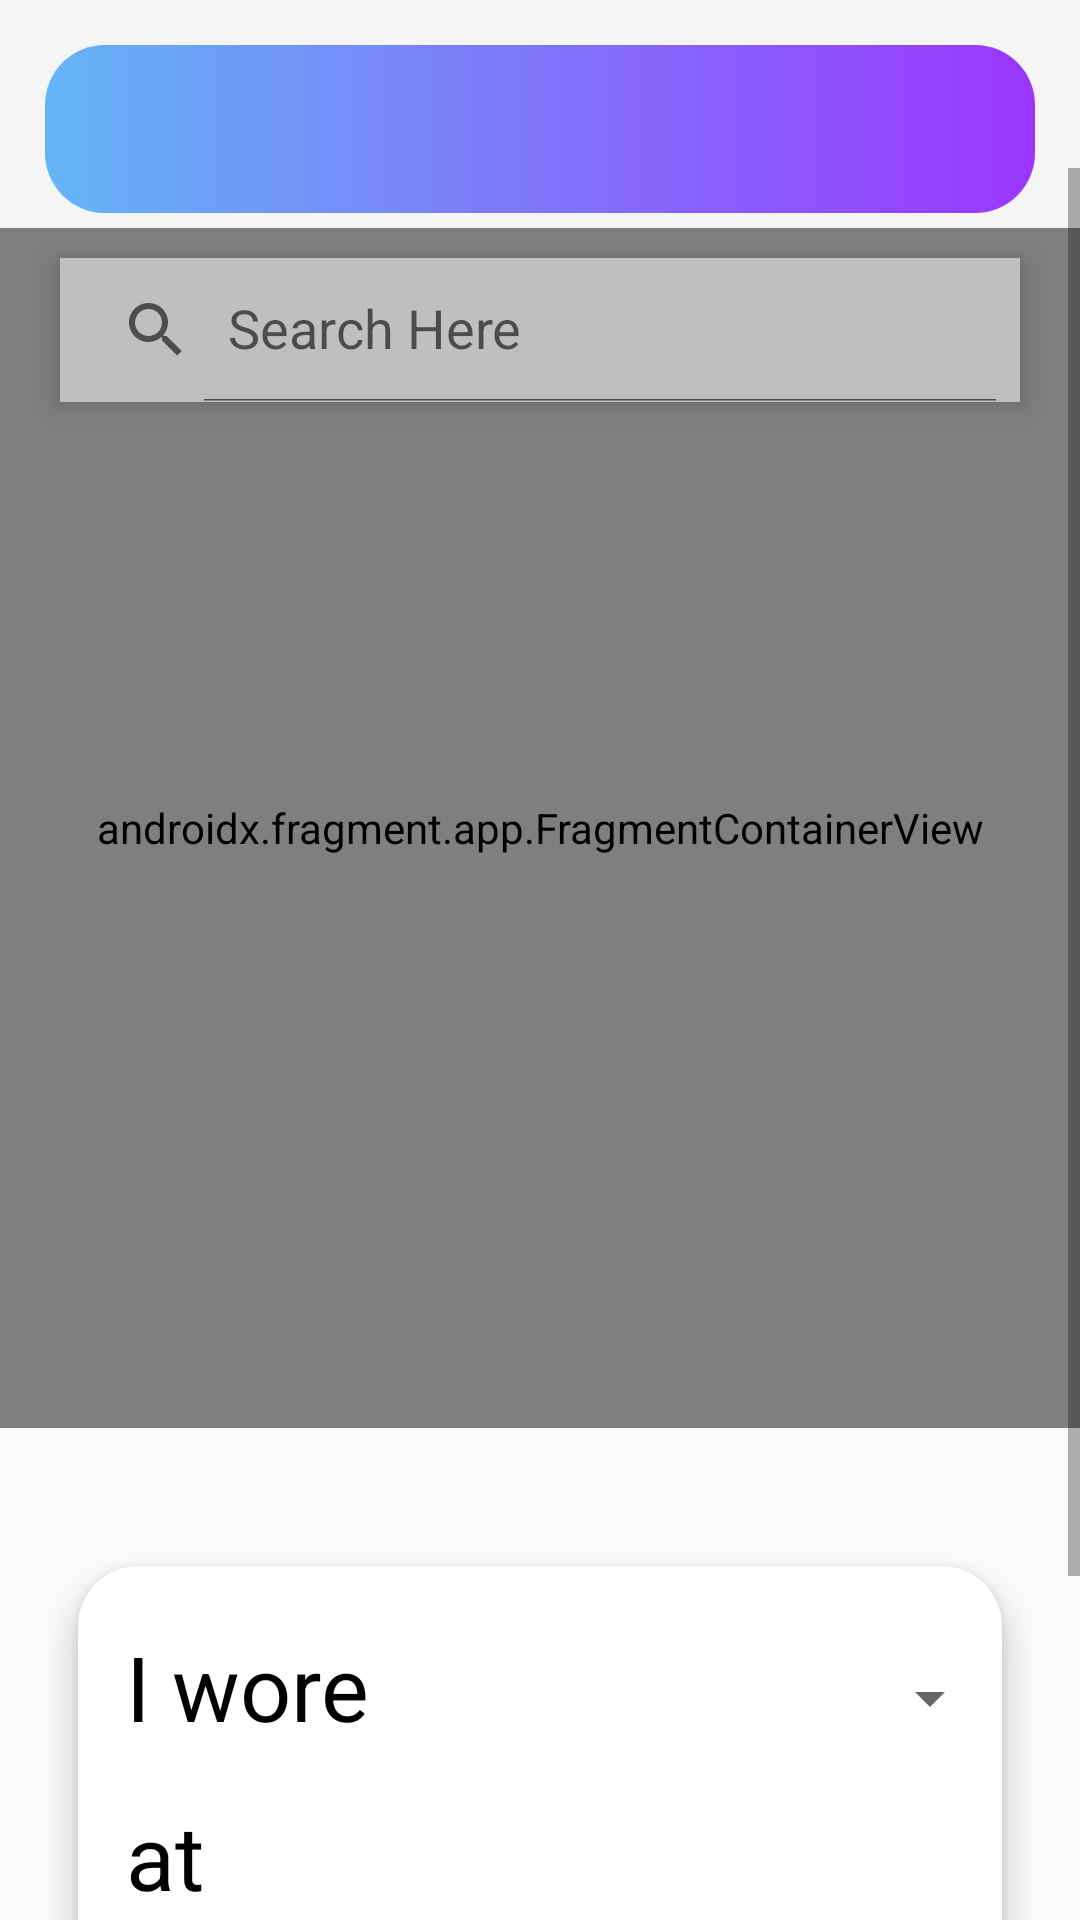

Write the Android layout XML for this screen, with the resource values it uses.
<!-- AndroidManifest.xml: application theme Theme.AppCompat.DayNight.NoActionBar -->
<!-- res/layout/activity_maps.xml -->
<?xml version="1.0" encoding="utf-8"?>
<RelativeLayout xmlns:android="http://schemas.android.com/apk/res/android"
    xmlns:app="http://schemas.android.com/apk/res-auto"
    xmlns:tools="http://schemas.android.com/tools"
    android:layout_width="match_parent"
    android:layout_height="match_parent">

    <com.google.android.material.appbar.AppBarLayout
        android:id="@+id/appBarLayout"
        android:layout_width="match_parent"
        android:layout_height="wrap_content"
        app:layout_constraintEnd_toEndOf="parent"
        app:layout_constraintStart_toStartOf="parent"
        app:layout_constraintTop_toTopOf="parent">

        <androidx.constraintlayout.widget.ConstraintLayout
            android:layout_width="match_parent"
            android:layout_height="match_parent"
            android:layout_margin="15dp"
            android:background="@drawable/grad">

            <ImageButton
                android:id="@+id/back"
                android:layout_width="wrap_content"
                android:layout_height="wrap_content"
                android:layout_marginStart="5dp"
                android:backgroundTint="@color/transparent"
                android:contentDescription="Back"
                android:foregroundGravity="center"
                android:minHeight="48dp"
                android:src="@drawable/back"
                android:verticalScrollbarPosition="left"
                app:layout_constraintBottom_toBottomOf="parent"
                app:layout_constraintStart_toStartOf="parent"
                app:layout_constraintTop_toTopOf="parent" />
            
            <Toolbar
                android:id="@+id/toolbar"
                android:layout_width="match_parent"
                android:layout_height="wrap_content"
                android:layout_marginStart="40dp"
                android:minHeight="?attr/actionBarSize"
                android:theme="?attr/actionBarTheme"
                android:titleTextColor="@color/white"
                app:layout_constraintBottom_toBottomOf="parent"
                app:layout_constraintEnd_toEndOf="parent"
                app:layout_constraintHorizontal_bias="0.8"
                app:layout_constraintStart_toEndOf="@+id/back"
                app:layout_constraintTop_toTopOf="parent"
                app:layout_constraintVertical_bias="0.0"
                app:title="@string/app_name"
                app:titleTextColor="#ffff" />


        </androidx.constraintlayout.widget.ConstraintLayout>


    </com.google.android.material.appbar.AppBarLayout>

    <ScrollView
        android:layout_width="match_parent"
        android:layout_height="match_parent"
        android:layout_marginTop="?attr/actionBarSize"
        app:layout_constraintTop_toBottomOf="@+id/appBarLayout"
        tools:layout_editor_absoluteX="-104dp">


        <androidx.constraintlayout.widget.ConstraintLayout
            android:layout_width="match_parent"
            android:layout_height="wrap_content">

            <androidx.fragment.app.FragmentContainerView
                android:id="@+id/map"
                android:name="com.google.android.gms.maps.SupportMapFragment"
                android:layout_width="match_parent"
                android:layout_height="400dp"
                android:layout_marginTop="20dp"
                app:layout_constraintTop_toTopOf="parent"
                tools:context=".MapsActivity" />

            <androidx.appcompat.widget.SearchView
                android:id="@+id/idSearchView"
                android:layout_width="match_parent"
                android:layout_height="wrap_content"
                android:layout_marginHorizontal="20dp"
                android:layout_marginVertical="10dp"
                android:background="#BFBFBF"
                android:elevation="5dp"
                app:iconifiedByDefault="false"
                app:layout_constraintTop_toTopOf="@+id/map"
                app:queryHint="Search Here" />

            <androidx.cardview.widget.CardView
                android:id="@+id/outfitsCard"
                android:layout_width="match_parent"
                android:layout_height="wrap_content"
                android:foregroundGravity="center"
                android:layout_marginVertical="10dp"
                app:cardCornerRadius="20dp"
                app:cardElevation="5dp"
                app:cardMaxElevation="20dp"
                app:cardPreventCornerOverlap="true"
                app:cardUseCompatPadding="true"
                app:layout_constraintTop_toBottomOf="@+id/map"
                tools:layout_editor_absoluteX="0dp">

                <androidx.constraintlayout.widget.ConstraintLayout
                    android:layout_width="match_parent"
                    android:layout_height="wrap_content">

                    <TextView
                        android:id="@+id/textView2"
                        android:layout_width="wrap_content"
                        android:layout_height="wrap_content"
                        android:layout_marginVertical="20dp"
                        android:layout_marginStart="16dp"
                        android:layout_marginTop="20dp"
                        android:text="I wore"
                        android:textColor="@color/Black"
                        android:textSize="30sp"
                        app:layout_constraintStart_toStartOf="parent"
                        app:layout_constraintTop_toTopOf="parent" />

                    <Spinner
                        android:id="@+id/chooseOutfit"
                        android:layout_width="match_parent"
                        android:layout_height="wrap_content"
                        android:layout_marginVertical="20dp"
                        android:layout_marginStart="110dp"
                        android:layout_marginTop="20dp"
                        android:ems="10"
                        android:hint="Choose Outfit"
                        android:minHeight="48dp"
                        android:spinnerMode="dropdown"
                        android:textAppearance="@style/Widget.AppCompat.Spinner.Underlined"
                        android:textColor="@color/Navy"
                        android:textSize="30sp"
                        android:textStyle="italic"
                        app:layout_constraintEnd_toEndOf="parent"
                        app:layout_constraintHorizontal_bias="0.969"
                        app:layout_constraintStart_toEndOf="@+id/textView2"
                        app:layout_constraintTop_toTopOf="parent" />

                    <TextView
                        android:id="@+id/at"
                        android:layout_width="wrap_content"
                        android:layout_height="wrap_content"
                        android:layout_marginHorizontal="16dp"
                        android:layout_marginTop="16dp"
                        android:text="at"
                        android:textColor="@color/Black"
                        android:textSize="30sp"
                        app:layout_constraintStart_toStartOf="parent"
                        app:layout_constraintTop_toBottomOf="@+id/textView2" />

                    <Button
                        android:id="@+id/post"
                        android:layout_width="wrap_content"
                        android:layout_height="wrap_content"
                        android:layout_marginVertical="30dp"
                        android:layout_marginEnd="16dp"
                        android:background="@drawable/grad"
                        android:text="Post"
                        android:textColor="@color/white"
                        app:layout_constraintBottom_toBottomOf="parent"
                        app:layout_constraintEnd_toEndOf="parent"
                        app:layout_constraintTop_toBottomOf="@+id/imagePost"
                        app:layout_constraintVertical_bias="1.0" />

                    <ImageView
                        android:id="@+id/imagePost"
                        android:layout_width="200dp"
                        android:layout_height="220dp"
                        android:src="@drawable/ic_launcher_background"
                        android:visibility="gone"
                        app:layout_constraintEnd_toEndOf="parent"
                        app:layout_constraintStart_toStartOf="parent"
                        app:layout_constraintTop_toBottomOf="@+id/at" />
                </androidx.constraintlayout.widget.ConstraintLayout>
            </androidx.cardview.widget.CardView>

        </androidx.constraintlayout.widget.ConstraintLayout>
    </ScrollView>
</RelativeLayout>
<!-- resources referenced by this layout -->
<resources>
  <color name="Black">#FF000000</color>
  <color name="Navy">#000080</color>
  <color name="transparent">#00FFFFFF</color>
  <color name="white">#FFFFFFFF</color>
  <!-- drawable grad (drawable) -->
  <shape xmlns:android="http://schemas.android.com/apk/res/android"
      android:shape="rectangle">
      <gradient
          android:startColor="@color/myBlue"
          android:endColor="@color/myPurple"
          android:angle="360" />
      <corners android:radius="20dip"/>
  </shape>
  <string name="app_name">Wardrobe</string>
  <color name="myBlue">#64B5F6</color>
  <color name="myPurple">#9a36fe</color>
</resources>
